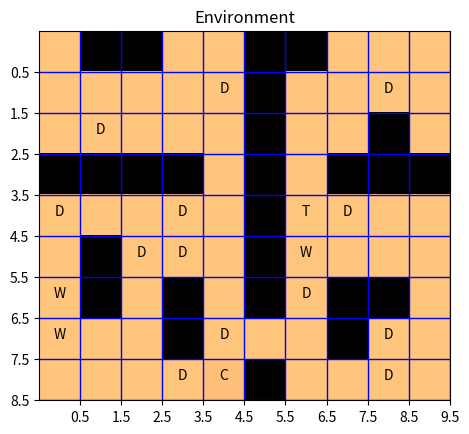
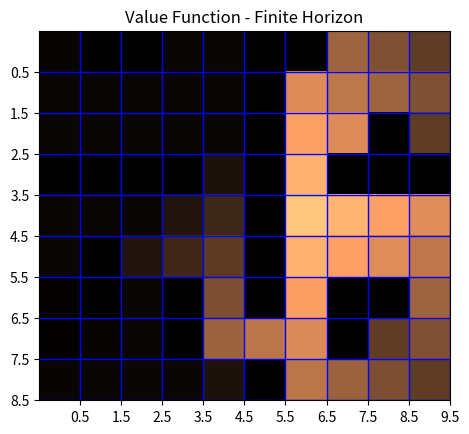
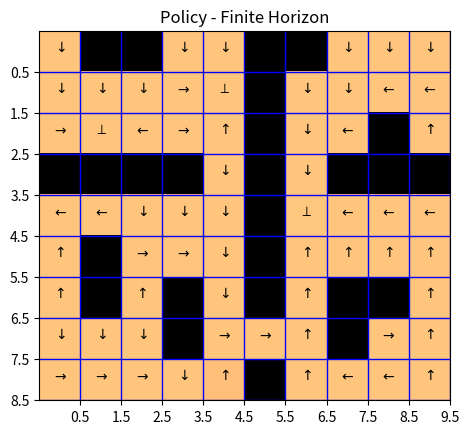
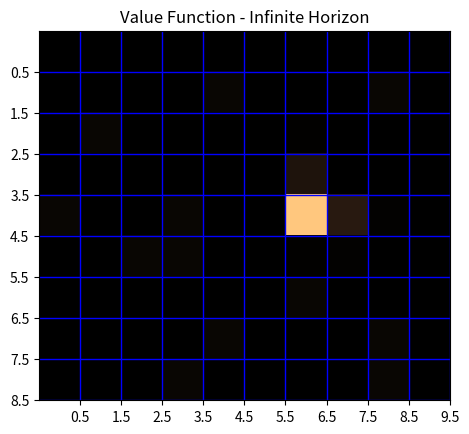
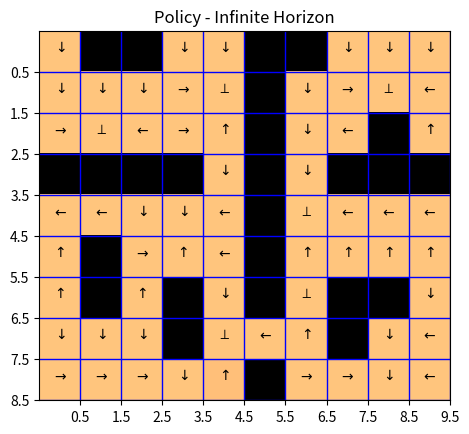
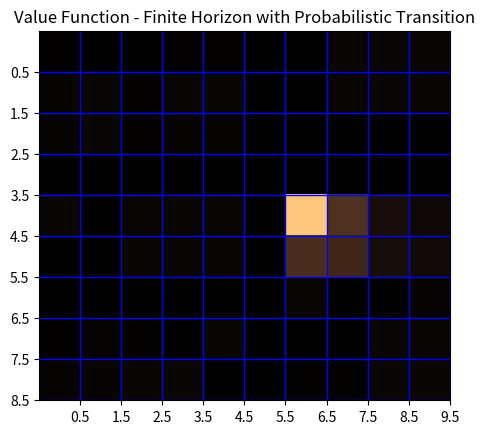
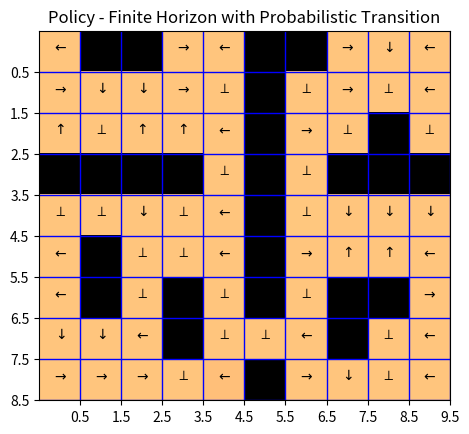

These charts were generated, in order, by the following Python code:
import numpy as np
import matplotlib.pyplot as plt
import warnings
warnings.filterwarnings("ignore")


##
def genGridWorld():
    O = -1e5  # Dangerous places to avoid
    D = 35    # Dirt
    W = -100  # Water
    C = -3000 # Cat
    T = 1000  # Toy
    grid_list = {0:'', O:'O', D:'D', W:'W', C:'C', T:'T'}
    grid_world = np.array([[0, O, O, 0, 0, O, O, 0, 0, 0],
        [0, 0, 0, 0, D, O, 0, 0, D, 0],
        [0, D, 0, 0, 0, O, 0, 0, O, 0],
        [O, O, O, O, 0, O, 0, O, O, O],
        [D, 0, 0, D, 0, O, T, D, 0, 0],
        [0, O, D, D, 0, O, W, 0, 0, 0],
        [W, O, 0, O, 0, O, D, O, O, 0],
        [W, 0, 0, O, D, 0, 0, O, D, 0],
        [0, 0, 0, D, C, O, 0, 0, D, 0]])
    return grid_world, grid_list


##
def showWorld(grid_world, tlt):
    fig = plt.figure()
    ax = fig.add_subplot(1,1,1)
    ax.set_title(tlt)
    ax.set_xticks(np.arange(0.5,10.5,1))
    ax.set_yticks(np.arange(0.5,9.5,1))
    ax.grid(color='b', linestyle='-', linewidth=1)
    ax.imshow(grid_world, interpolation='nearest', cmap='copper')
    return ax


##
def showTextState(grid_world, grid_list, ax):
    for x in range(grid_world.shape[0]):
        for y in range(grid_world.shape[1]):
            if grid_world[x,y] >= -3000:
                ax.annotate(grid_list.get(grid_world[x,y]), xy=(y,x), horizontalalignment='center')


##
def showPolicy(policy, ax):
    for x in range(policy.shape[0]):
        for y in range(policy.shape[1]):
            if policy[x,y] == 0:
                ax.annotate('$\downarrow$', xy=(y,x), horizontalalignment='center')
            elif policy[x,y] == 1:
                ax.annotate(r'$\rightarrow$', xy=(y,x), horizontalalignment='center')
            elif policy[x,y] == 2:
                ax.annotate('$\u2191$', xy=(y,x), horizontalalignment='center')
            elif policy[x,y] == 3:
                ax.annotate('$\leftarrow$', xy=(y,x), horizontalalignment='center')
            elif policy[x,y] == 4:
                ax.annotate('$\perp$', xy=(y,x), horizontalalignment='center')


##
def prob_model(row, col, action, use_prob_model=False):
    if not use_prob_model:
        if action == 0:
            # down
            row_next = row + 1
            col_next = col
            if row_next > 8:
                row_next = row
        elif action == 1:
            # right
            row_next = row
            col_next = col + 1
            if col_next > 9:
                col_next = col
        elif action == 2:
            # up
            row_next = row - 1
            col_next = col
            if row_next < 0:
                row_next = row
        elif action == 3:
            # left
            row_next = row
            col_next = col - 1
            if col_next < 0:
                col_next = col
        elif action == 4:
            # prep -> stay.
            row_next = row
            col_next = col
        return row_next, col_next
    elif use_prob_model:
        row_next = np.zeros(4)
        col_next = np.zeros(4)
        prob = np.zeros(4)
        if action == 0:
            # down
            row_next[0], col_next[0] = prob_model(row, col, 0)
            prob[0] = np.array([0.7])
            row_next[1], col_next[1] = prob_model(row, col, 1) # right
            prob[1] = 0.1
            row_next[2], col_next[2] = prob_model(row, col, 3) # left
            prob[2] = 0.1
            row_next[3], col_next[3] = prob_model(row, col, 4) # stay
            prob[3] = 0.1
        elif action == 1:
            # right
            row_next[0], col_next[0] = prob_model(row, col, 1)
            prob[0] = np.array([0.7])
            row_next[1], col_next[1] = prob_model(row, col, 0)  # down
            prob[1] = 0.1
            row_next[2], col_next[2] = prob_model(row, col, 2)  # up
            prob[2] = 0.1
            row_next[3], col_next[3] = prob_model(row, col, 4)  # stay
            prob[3] = 0.1
        elif action == 2:
            # up
            row_next[0], col_next[0] = prob_model(row, col, 2)
            prob[0] = np.array([0.7])
            row_next[1], col_next[1] = prob_model(row, col, 1)  # right
            prob[1] = 0.1
            row_next[2], col_next[2] = prob_model(row, col, 3)  # left
            prob[2] = 0.1
            row_next[3], col_next[3] = prob_model(row, col, 4)  # stay
            prob[3] = 0.1
        elif action == 3:
            # left
            row_next[0], col_next[0] = prob_model(row, col, 3)
            prob[0] = np.array([0.7])
            row_next[1], col_next[1] = prob_model(row, col, 0)  # down
            prob[1] = 0.1
            row_next[2], col_next[2] = prob_model(row, col, 2)  # up
            prob[2] = 0.1
            row_next[3], col_next[3] = prob_model(row, col, 4)  # stay
            prob[3] = 0.1
        elif action == 4:
            # prep
            row_next = np.array([row])
            col_next = np.array([col])
            prob = np.array([1])
        return row_next, col_next, prob



def ValIter(R, discount=None, maxSteps=None, infHor=False, probModel=False):
    #R = grid_world matrix! state metric for reward
    if infHor==False:
        T = maxSteps
        # down, right, up, left, prep
        actions = np.array([0, 1, 2, 3, 4])
        Q = np.zeros((R.shape[0], R.shape[1], actions.shape[0], T))
        V = np.zeros((R.shape[0], R.shape[1], T))
        # r = np.zeros((R.shape[0], R.shape[1], actions.shape[0], T))
        # r[:,:,T-1] = R
        V[:, :, T - 1] = R
        # iterate over all ts
        # iterate backwards in time! for schleife rückwärts
        for t in range(T - 2, -1, -1):
            # iterate over all state rows
            for row in range(R.shape[0]):
                # iterate over all columns
                for col in range(R.shape[1]):
                    # iterate over all actions
                    for action in range(actions.shape[0]):
                        if not probModel:
                            row_next, col_next = prob_model(row, col, action)
                            Q[row, col, action, t] = R[row, col] + V[row_next, col_next, t + 1]
                        elif probModel:
                            #Task 2.d) : each next state or action has additionally a probability value
                            row_next, col_next, prob = prob_model(row, col, action, use_prob_model=True)
                            Q[row, col, action, t] = R[row, col]
                            for i in range(row_next.shape[0]):
                                Q[row, col, action, t] = Q[row, col, action, t]+prob[i] * V[int(row_next[i]), int(col_next[i]), t + 1]
                    V[row, col, t] = max(Q[row, col, :, t])
    else:
        # infinite horizon:
        # down, right, up, left, prep
        actions = np.array([0, 1, 2, 3, 4])
        max_k = maxSteps
        Q = np.zeros((R.shape[0], R.shape[1], actions.shape[0], max_k))
        V = np.zeros((R.shape[0], R.shape[1], max_k))
        k = 0
        # for schleife vorwärts:
        for k in range(max_k-1):
            # iterate over all state rows
            for row in range(R.shape[0]):
                # iterate over all columns
                for col in range(R.shape[1]):
                    # iterate over all actions
                    for action in range(actions.shape[0]):
                        row_next, col_next = prob_model(row, col, action)
                        Q[row, col, action, k+1] = R[row, col] + discount*V[row_next, col_next, k]
                    V[row, col, k+1] = max(Q[row, col, :, k+1])

            #set to zero:
            #brich ab wenn konvergiert!
            if (np.abs(V[:,:,k]-V[:,:,k+1])<0.01).all():
                V = V[:,:,0:k+1]
                Q = Q[:,:,:,0:k+1]
                break
        V = np.flip(V, axis=2)
        Q = np.flip(Q, axis=3)

    return V, Q


##
def maxAction(V, R, discount, probModel=None):
    return 0

##
def findPolicy(V, Q, probModel=None):
    pi = np.zeros((Q.shape[0], Q.shape[1], Q.shape[3]))
    for t in range(Q.shape[3]):
        for row in range(Q.shape[0]):
            for col in range(Q.shape[1]):
                pi[row, col, t] = np.argmax(Q[row, col, :,t])
    return pi

############################

saveFigures = False

data = genGridWorld()
grid_world = data[0]
grid_list = data[1]

#probModel = ...

ax = showWorld(grid_world, 'Environment')
showTextState(grid_world, grid_list, ax)
if saveFigures:
    plt.savefig('gridworld.pdf')

# Finite Horizon
V, Q = ValIter(grid_world, maxSteps=10)
V = V[:,:,0];
showWorld(np.maximum(V, 0), 'Value Function - Finite Horizon')
if saveFigures:
    plt.savefig('value_Fin_15.pdf')

policy = findPolicy(V, Q)
ax = showWorld(grid_world, 'Policy - Finite Horizon')
showPolicy(policy[:,:,0], ax)
if saveFigures:
    plt.savefig('policy_Fin_15.pdf')

#Infinite Horizon
V, Q = ValIter(grid_world, maxSteps=100, discount=0.1, infHor=True)
V = V[:,:,0];
showWorld(np.maximum(V, 0), 'Value Function - Infinite Horizon')
if saveFigures:
    plt.savefig('value_Inf_08.pdf')

policy = findPolicy(V, Q);
ax = showWorld(grid_world, 'Policy - Infinite Horizon')
showPolicy(policy[:,:,0], ax)
if saveFigures:
    plt.savefig('policy_Inf_08.pdf')

# Finite Horizon with Probabilistic Transition
V, Q = ValIter(grid_world, maxSteps=15, probModel=True)
V = V[:,:,0];
showWorld(np.maximum(V, 0), 'Value Function - Finite Horizon with Probabilistic Transition')
if saveFigures:
    plt.savefig('value_Fin_15_prob.pdf')

policy = findPolicy(V, Q)
ax = showWorld(grid_world, 'Policy - Finite Horizon with Probabilistic Transition')
showPolicy(policy[:,:,0], ax)
if saveFigures:
    plt.savefig('policy_Fin_15_prob.pdf')

plt.show()
